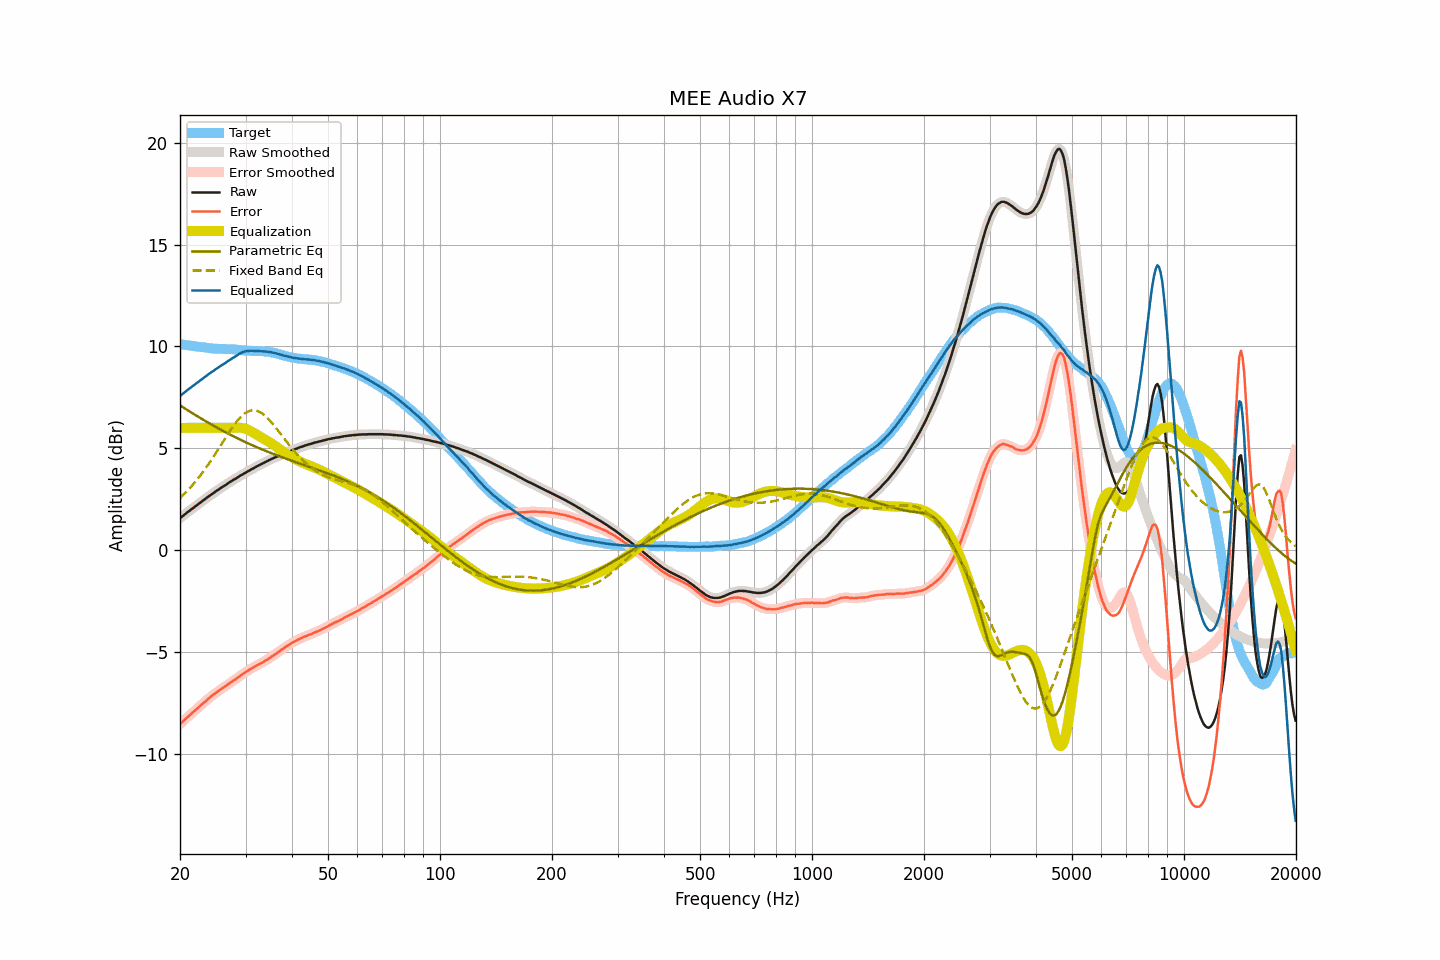

The table this chart was drawn from, first rows:
frequency, raw, smoothed, error, error_smoothed, equalization, parametric_eq, fixed_band_eq, equalized_raw, equalized_smoothed, target
20.00, 1.57, 1.57, -8.54, -8.54, 6.00, 7.11, 2.56, 7.57, 7.57, 10.11
20.20, 1.63, 1.63, -8.47, -8.47, 6.00, 7.05, 2.63, 7.63, 7.63, 10.10
20.40, 1.69, 1.69, -8.40, -8.39, 6.00, 7.00, 2.71, 7.69, 7.69, 10.09
20.61, 1.76, 1.76, -8.32, -8.32, 6.00, 6.95, 2.79, 7.76, 7.76, 10.08
20.81, 1.82, 1.82, -8.24, -8.25, 6.00, 6.90, 2.87, 7.82, 7.82, 10.06
21.02, 1.88, 1.88, -8.17, -8.17, 6.00, 6.85, 2.95, 7.88, 7.88, 10.05
21.23, 1.94, 1.94, -8.10, -8.10, 6.00, 6.80, 3.03, 7.94, 7.94, 10.04
21.44, 2.00, 2.00, -8.03, -8.03, 6.00, 6.76, 3.12, 8.00, 8.00, 10.03
21.66, 2.06, 2.06, -7.96, -7.96, 6.00, 6.71, 3.21, 8.06, 8.06, 10.02
21.87, 2.12, 2.12, -7.89, -7.89, 6.00, 6.66, 3.31, 8.12, 8.12, 10.01
22.09, 2.18, 2.18, -7.82, -7.82, 6.00, 6.61, 3.40, 8.18, 8.18, 10.00
22.31, 2.24, 2.24, -7.75, -7.75, 6.00, 6.56, 3.50, 8.24, 8.24, 9.99
22.54, 2.30, 2.30, -7.68, -7.68, 6.00, 6.51, 3.60, 8.30, 8.30, 9.98
22.76, 2.36, 2.36, -7.61, -7.61, 6.00, 6.47, 3.70, 8.36, 8.36, 9.97
22.99, 2.42, 2.42, -7.55, -7.54, 6.00, 6.42, 3.81, 8.42, 8.42, 9.96
23.22, 2.48, 2.48, -7.47, -7.48, 6.00, 6.37, 3.91, 8.48, 8.48, 9.95
23.45, 2.53, 2.53, -7.41, -7.41, 6.00, 6.33, 4.02, 8.53, 8.53, 9.94
23.69, 2.59, 2.59, -7.34, -7.34, 6.00, 6.28, 4.14, 8.59, 8.59, 9.93
23.92, 2.65, 2.65, -7.27, -7.27, 6.00, 6.24, 4.25, 8.65, 8.65, 9.92
24.16, 2.70, 2.70, -7.21, -7.20, 6.00, 6.19, 4.37, 8.70, 8.70, 9.91
24.40, 2.76, 2.76, -7.14, -7.14, 6.00, 6.15, 4.49, 8.76, 8.76, 9.90
24.65, 2.81, 2.81, -7.09, -7.08, 6.00, 6.10, 4.61, 8.81, 8.81, 9.89
24.89, 2.87, 2.87, -7.02, -7.03, 6.00, 6.06, 4.73, 8.87, 8.87, 9.89
25.14, 2.92, 2.92, -6.97, -6.97, 6.00, 6.01, 4.85, 8.92, 8.92, 9.89
25.39, 2.97, 2.97, -6.91, -6.91, 6.00, 5.97, 4.98, 8.97, 8.97, 9.88
25.65, 3.03, 3.03, -6.85, -6.85, 6.00, 5.93, 5.10, 9.03, 9.03, 9.88
25.91, 3.08, 3.08, -6.80, -6.80, 6.00, 5.88, 5.23, 9.08, 9.08, 9.88
26.16, 3.13, 3.13, -6.74, -6.75, 6.00, 5.84, 5.35, 9.13, 9.13, 9.87
26.43, 3.18, 3.18, -6.69, -6.69, 6.00, 5.80, 5.48, 9.18, 9.18, 9.87
26.69, 3.23, 3.23, -6.64, -6.64, 6.00, 5.76, 5.60, 9.23, 9.23, 9.87
26.96, 3.29, 3.29, -6.58, -6.58, 6.00, 5.72, 5.72, 9.29, 9.29, 9.87
27.23, 3.34, 3.34, -6.53, -6.53, 6.00, 5.68, 5.84, 9.34, 9.34, 9.87
27.50, 3.39, 3.39, -6.47, -6.47, 6.00, 5.64, 5.96, 9.39, 9.39, 9.86
27.77, 3.44, 3.44, -6.42, -6.42, 6.00, 5.60, 6.07, 9.44, 9.44, 9.86
28.05, 3.48, 3.48, -6.37, -6.37, 6.00, 5.56, 6.18, 9.48, 9.48, 9.85
28.33, 3.53, 3.53, -6.32, -6.31, 6.01, 5.52, 6.28, 9.53, 9.54, 9.85
28.62, 3.58, 3.58, -6.25, -6.26, 6.01, 5.48, 6.38, 9.59, 9.59, 9.83
28.90, 3.63, 3.63, -6.20, -6.20, 6.01, 5.44, 6.47, 9.64, 9.64, 9.83
29.19, 3.68, 3.68, -6.14, -6.14, 6.00, 5.40, 6.55, 9.68, 9.68, 9.82
29.48, 3.72, 3.72, -6.08, -6.09, 5.99, 5.36, 6.62, 9.71, 9.72, 9.80
29.78, 3.77, 3.77, -6.03, -6.03, 5.98, 5.33, 6.69, 9.75, 9.74, 9.80
30.08, 3.81, 3.81, -5.98, -5.98, 5.95, 5.29, 6.74, 9.76, 9.76, 9.79
30.38, 3.86, 3.86, -5.93, -5.93, 5.92, 5.25, 6.79, 9.78, 9.78, 9.78
30.68, 3.90, 3.90, -5.88, -5.88, 5.88, 5.22, 6.82, 9.78, 9.79, 9.78
30.99, 3.95, 3.95, -5.83, -5.83, 5.84, 5.18, 6.85, 9.79, 9.79, 9.78
31.30, 3.99, 3.99, -5.78, -5.79, 5.80, 5.15, 6.86, 9.78, 9.78, 9.77
31.61, 4.03, 4.03, -5.74, -5.74, 5.75, 5.11, 6.87, 9.78, 9.78, 9.77
31.93, 4.08, 4.08, -5.70, -5.70, 5.70, 5.08, 6.85, 9.78, 9.78, 9.78
32.24, 4.12, 4.12, -5.65, -5.65, 5.65, 5.04, 6.84, 9.77, 9.77, 9.77
32.57, 4.16, 4.16, -5.61, -5.61, 5.61, 5.01, 6.80, 9.77, 9.77, 9.77
32.89, 4.20, 4.20, -5.57, -5.57, 5.57, 4.98, 6.77, 9.77, 9.77, 9.77
33.22, 4.24, 4.24, -5.53, -5.53, 5.52, 4.94, 6.71, 9.76, 9.76, 9.77
33.55, 4.28, 4.28, -5.48, -5.48, 5.48, 4.91, 6.66, 9.76, 9.76, 9.76
33.89, 4.32, 4.32, -5.43, -5.43, 5.43, 4.88, 6.59, 9.75, 9.75, 9.75
34.23, 4.36, 4.36, -5.38, -5.38, 5.38, 4.85, 6.52, 9.74, 9.74, 9.74
34.57, 4.40, 4.40, -5.34, -5.33, 5.33, 4.82, 6.44, 9.73, 9.73, 9.74
34.92, 4.44, 4.44, -5.28, -5.28, 5.28, 4.78, 6.35, 9.72, 9.72, 9.72
35.27, 4.48, 4.48, -5.23, -5.23, 5.23, 4.75, 6.26, 9.71, 9.71, 9.71
35.62, 4.51, 4.51, -5.18, -5.18, 5.18, 4.72, 6.17, 9.69, 9.69, 9.69
35.97, 4.55, 4.55, -5.12, -5.13, 5.12, 4.69, 6.07, 9.67, 9.67, 9.67
... 635 more rows
